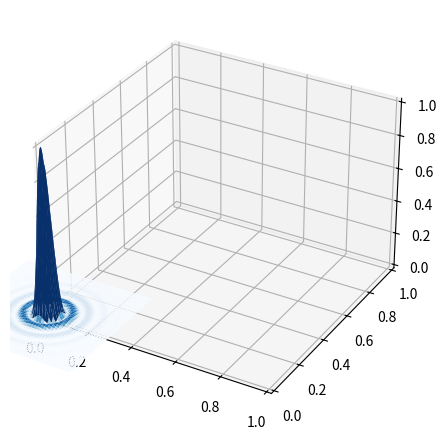

Generate this figure with matplotlib: (Note: this script raises an exception after producing the figure.)


import numpy as np
import matplotlib.pyplot as plt
from matplotlib.colors import LogNorm
from matplotlib.colors import Normalize
from mpl_toolkits.mplot3d import Axes3D
from scipy.special import j1
from scipy.signal import argrelextrema


class ExpNorm(Normalize):
    def __init__(self, vmin=None, vmax=None, clip=False, gamma=1.0):
        Normalize.__init__(self, vmin, vmax, clip)
        self.gamma = gamma

    def __call__(self, value, clip=None):
        y = ((value - self.vmin) / (self.vmax - self.vmin)) ** self.gamma
        return np.ma.masked_array(y)

#Calcular el número de Fresnell

lam1 = 400*10**(-9)
lam2 = 550*10**(-9)
lam3 = 650*10**(-9)
a = 0.01*10**(-3)
R = 3

'''#Pedir datos al usuario
lado = float(input("Introduce el lado de la abertura en metros: "))
lam = float(input("Introduce la longitud de onda en metros: "))
R = float(input("Introduce la distancia de la rendija al plano de observación: "))
'''

def sinc(arg):
    if arg == 0:
        return 1.0
    else:
        return np.sin(arg) / arg


def Fresnel(a, lam, R):
    F = a**2 / (lam * R)
    return F


'''
#########################################

def aber_rectangular(arg):
    return sinc(arg)**2

#a = lado/2

distancia = 1
alfa = x/distancia

arg = k*a*alfa

##############################################
'''





def aber_circular(Z):
    return (2*j1(Z) / Z)**2


x1 = np.linspace(-0.25, 0.25, 5000)
x2 = np.linspace(-0.25, 0.25, 5000)
x3 = np.linspace(-0.3, 0.3, 5000) 
y1 = np.linspace(-0.25, 0.25, 5000)
y2 = np.linspace(-0.25, 0.25, 5000)
y3 = np.linspace(-0.3, 0.3, 5000)   
x, y = np.meshgrid(x3, y3)



k1 = 2 * np.pi / lam1
k2 = 2 * np.pi / lam2
k3 = 2 * np.pi / lam3

Z1 = k1 * a * np.sqrt(x**2 + y**2)/R
Z2 = k2 * a * np.sqrt(x**2 + y**2)/R
Z3 = k3 * a * np.sqrt(x**2 + y**2)/R


# Cálculo de los valores de la función para Z1, Z2, Z3
values1 = aber_circular(Z1)
values2 = aber_circular(Z2)
values3 = aber_circular(Z3)


def segundo_max(R, k, x):
    x= 8.46*R/(k*a)
    return x
    
max_400 = segundo_max(R, k1, x)
max_550 = segundo_max(R, k2, x)
max_650 = segundo_max(R, k3, x)


z_min = 0.0008 # Valor mínimo del eje z
z_max = 0.02 # Valor máximo del eje z
step = 0.0002 # Paso entre los niveles del eje z

imax = 0.02
imin = 0.0005

# Aplicar LogNorm a los colores
norm = ExpNorm(vmin=imin, vmax=imax)



# Creación de la figura
fig = plt.figure(figsize=(18, 12))  # Ajusta el tamaño de la figura si es necesario

# Creación del primer subplot 3D
ax1 = fig.add_subplot(231, projection='3d')
ax1.plot_surface(x, y, values1, cmap='Blues', norm=norm)
ax1.set_title('Abertura circular 0.01mm: Longitud de onda de 400 nm')
ax1.set_xlabel('X m')
ax1.set_ylabel('Y m')
ax1.set_zlabel('Intensidad en la pantalla')

# Creación del primer subplot 2D
ax4 = fig.add_subplot(234)
ax4.contourf(x3, y3, values1, cmap='Blues', levels=np.arange(z_min, z_max, step), norm=norm)  # Ajusta los niveles según la sección del eje z que quieras mostrar
ax4.set_title('Abertura circular 0.01mm: Longitud de onda de 400 nm')
ax4.set_xlabel('X m')
ax4.set_ylabel('Y m')
ax4.plot(max_400, 0, 'bo', label=f'Segundo máximo del patrón 400nm: x={max_400:.2f}m')

# Creación del segundo subplot 3D
ax2 = fig.add_subplot(232, projection='3d')
ax2.plot_surface(x, y, values2, cmap='Greens', norm=norm)
ax2.set_title('Abertura circular 0.01mm: Longitud de onda de 550 nm')
ax2.set_xlabel('X m')
ax2.set_ylabel('Y m')
ax2.set_zlabel('Intensidad en la pantalla')

# Creación del segundo subplot 2D
ax5 = fig.add_subplot(235)
ax5.contourf(x3, y3, values2, cmap='Greens', levels=np.arange(z_min, z_max, step), norm=norm)  # Ajusta los niveles según la sección del eje z que quieras mostrar
ax5.set_title('Abertura circular 0.01mm: Longitud de onda de 550 nm')
ax5.set_xlabel('X m')
ax5.set_ylabel('Y m')
ax5.plot(max_550, 0, 'go', label=f'Segundo máximo del patrón 550nm: x={max_550:.2f}m')

# Creación del tercer subplot 3D
ax3 = fig.add_subplot(233, projection='3d')
ax3.plot_surface(x, y, values3, cmap='Reds', norm=norm)
ax3.set_title('Abertura circular 0.01mm: Longitud de onda de 650 nm')
ax3.set_xlabel('X m')
ax3.set_ylabel('Y m')
ax3.set_zlabel('Intensidad en la pantalla')

# Creación del tercer subplot 2D
ax6 = fig.add_subplot(236)
ax6.contourf(x3, y3, values3, cmap='Reds', levels=np.arange(z_min, z_max, step), norm=norm)  # Ajusta los niveles según la sección del eje z que quieras mostrar
ax6.set_title('Abertura circular 0.01mm: Longitud de onda de 650 nm')
ax6.set_xlabel('X m')
ax6.set_ylabel('Y m')
ax6.plot(max_650, 0, 'ro', label=f'Segundo máximo del patrón 650nm: x={max_650:.2f}m')

fig2, ax = plt.subplots()

# Agregar los datos del primer gráfico 2D
contour1 = ax.contourf(x, y, values1, cmap='Blues', levels=np.arange(z_min, z_max, step), norm=norm)
# Agregar el punto para max_400
ax.plot(max_400, 0, 'bo', label=f'Segundo máximo del patrón 400nm: x={max_400:.2f}m')

# Agregar los datos del segundo gráfico 2D
contour2 = ax.contourf(x, y, values2, cmap='Greens', levels=np.arange(z_min, z_max, step), norm=norm)
# Agregar el punto para max_550
ax.plot(max_550, 0, 'go', label=f'Segundo máximo del patrón 550nm: x={max_550:.2f}m')

# Agregar los datos del tercer gráfico 2D
contour3 = ax.contourf(x, y, values3, cmap='Reds', levels=np.arange(z_min, z_max, step), norm=norm, alpha=0.5)
# Agregar el punto para max_650
ax.plot(max_650, 0, 'ro', label=f'Segundo máximo del patrón 650nm: x={max_650:.2f}m')

# Configurar los títulos y las etiquetas de los ejes
ax.set_title('Combinación de los tres gráficos 2D')
ax.set_xlabel('X m')
ax.set_ylabel('Y m')

# Agregar la leyenda
ax.legend()
ax4.legend()
ax5.legend()
ax6.legend()

# Mostrar el gráfico
plt.show()



